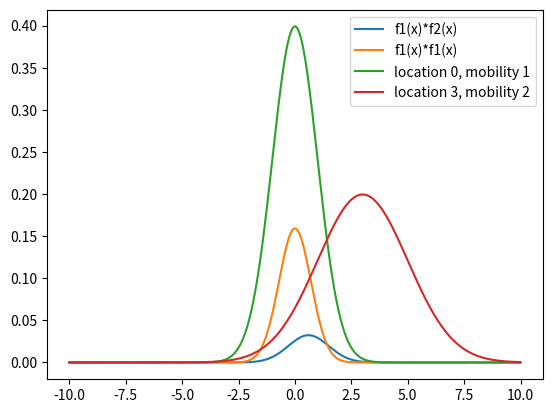

Source code (Python):
import matplotlib.pyplot as plt
import pandas as pd
import numpy as np
#from Parameter_data import Gaussian
#from Parameter_data import cross_section

#https://www.statista.com/statistics/241488/population-of-the-us-by-sex-and-age/
def Gaussian(sigma,mu,x_list):
	return 1./(sigma * np.sqrt(2. * np.pi)) * np.exp( - (x_list - mu)**2. / (2. * sigma**2.) )

def norm_Gaussian(sigma,mu,x_list): #in quantum mech <psi 1| psi 1> = 1
	return 1./(np.pi**(1./4.) * np.sqrt(sigma)) * np.exp( - (x_list - mu)**2 / (2 * sigma**2) )
	
def cross_section(sigma1,mu1,sigma2,mu2):
	dx=0.01
	x_list=np.arange(-30,30,dx)
	return np.sum(norm_Gaussian(sigma1,mu1,x_list)*norm_Gaussian(sigma2,mu2,x_list)*dx)

x_list=np.arange(-10,10,0.01)

plt.clf()
plt.plot(x_list,Gaussian(1,0,x_list),label="location 0, mobility 1")
plt.plot(x_list,Gaussian(2,3,x_list),label="location 3, mobility 2")
plt.legend()
plt.show()

plt.clf()
plt.plot(x_list,Gaussian(1,0,x_list)*Gaussian(2,3,x_list),label="f1(x)*f2(x)")
plt.plot(x_list,Gaussian(1,0,x_list)*Gaussian(1,0,x_list),label="f1(x)*f1(x)")
plt.plot(x_list,Gaussian(1,0,x_list),label="location 0, mobility 1")
plt.plot(x_list,Gaussian(2,3,x_list),label="location 3, mobility 2")
plt.legend()
plt.show()

print(cross_section(1,0,2,3))
print(cross_section(1,0,1,0))